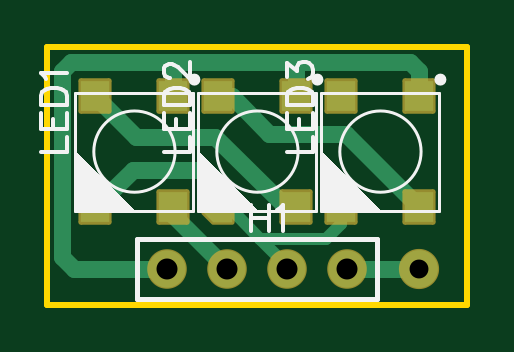
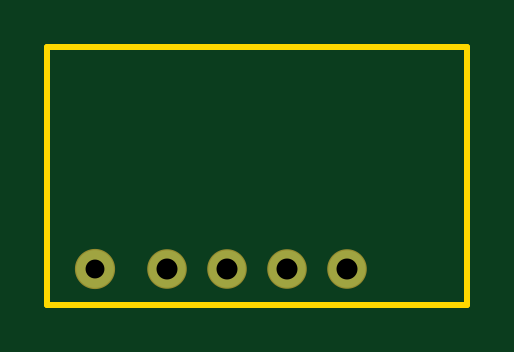
Circuit board: 9 layer files. Board 17.8 x 10.9 mm.
- drill: Drill_PTH_Through.DRL (373 bytes)
- drill: Drill_PTH_Through_Via.DRL (238 bytes)
- outline: Gerber_BoardOutlineLayer.GKO (507 bytes)
- bottom_copper: Gerber_BottomLayer.GBL (543 bytes)
- bottom_mask: Gerber_BottomSolderMaskLayer.GBS (553 bytes)
- top_copper: Gerber_TopLayer.GTL (1991 bytes)
- paste: Gerber_TopPasteMaskLayer.GTP (824 bytes)
- top_silk: Gerber_TopSilkscreenLayer.GTO (4430 bytes)
- top_mask: Gerber_TopSolderMaskLayer.GTS (1765 bytes)

=== drill: Drill_PTH_Through.DRL ===
M48
METRIC,LZ,000.000
;FILE_FORMAT=3:3
;TYPE=PLATED
;Layer: PTH_Through
;EasyEDA v6.5.34, 2023-09-07 17:04:59
;d285b86b6a45415abe36a98a1c013e6f,0b3e81c085af431c91bff7fd5324728f,10
;Gerber Generator version 0.2
;Holesize 1 = 0.800 mm
T01C0.800
;Holesize 2 = 0.889 mm
T02C0.889
%
G05
G90
T01
X026162Y045847
T02
X015494Y045847
X018034Y045847
X020574Y045847
X023114Y045847
M30

=== drill: Drill_PTH_Through_Via.DRL ===
M48
METRIC,LZ,000.000
;FILE_FORMAT=3:3
;TYPE=PLATED
;Layer: PTH_Through_Via
;EasyEDA v6.5.34, 2023-09-07 17:04:59
;d285b86b6a45415abe36a98a1c013e6f,0b3e81c085af431c91bff7fd5324728f,10
;Gerber Generator version 0.2
T01C0.001
%
G05
G90
M30

=== outline: Gerber_BoardOutlineLayer.GKO ===
G04 Layer: BoardOutlineLayer*
G04 EasyEDA v6.5.34, 2023-09-07 17:04:59*
G04 d285b86b6a45415abe36a98a1c013e6f,0b3e81c085af431c91bff7fd5324728f,10*
G04 Gerber Generator version 0.2*
G04 Scale: 100 percent, Rotated: No, Reflected: No *
G04 Dimensions in millimeters *
G04 leading zeros omitted , absolute positions ,4 integer and 5 decimal *
%FSLAX45Y45*%
%MOMM*%

%ADD10C,0.2540*%
D10*
X1041400Y5524500D02*
G01*
X2819400Y5524500D01*
X2819400Y4432300D01*
X1041400Y4432300D01*
X1041400Y5524500D01*

%LPD*%
M02*

=== bottom_copper: Gerber_BottomLayer.GBL ===
G04 Layer: BottomLayer*
G04 EasyEDA v6.5.34, 2023-09-07 17:04:59*
G04 d285b86b6a45415abe36a98a1c013e6f,0b3e81c085af431c91bff7fd5324728f,10*
G04 Gerber Generator version 0.2*
G04 Scale: 100 percent, Rotated: No, Reflected: No *
G04 Dimensions in millimeters *
G04 leading zeros omitted , absolute positions ,4 integer and 5 decimal *
%FSLAX45Y45*%
%MOMM*%

%ADD10C,1.5748*%
%ADD11C,1.6000*%

%LPD*%
D10*
G01*
X1549400Y4584700D03*
G01*
X1803400Y4584700D03*
G01*
X2057400Y4584700D03*
G01*
X2311400Y4584700D03*
D11*
G01*
X2616200Y4584700D03*
M02*

=== bottom_mask: Gerber_BottomSolderMaskLayer.GBS ===
G04 Layer: BottomSolderMaskLayer*
G04 EasyEDA v6.5.34, 2023-09-07 17:04:59*
G04 d285b86b6a45415abe36a98a1c013e6f,0b3e81c085af431c91bff7fd5324728f,10*
G04 Gerber Generator version 0.2*
G04 Scale: 100 percent, Rotated: No, Reflected: No *
G04 Dimensions in millimeters *
G04 leading zeros omitted , absolute positions ,4 integer and 5 decimal *
%FSLAX45Y45*%
%MOMM*%

%ADD10C,1.6764*%
%ADD11C,1.7016*%

%LPD*%
D10*
G01*
X1549400Y4584700D03*
G01*
X1803400Y4584700D03*
G01*
X2057400Y4584700D03*
G01*
X2311400Y4584700D03*
D11*
G01*
X2616200Y4584700D03*
M02*

=== top_copper: Gerber_TopLayer.GTL ===
G04 Layer: TopLayer*
G04 EasyEDA v6.5.34, 2023-09-07 17:04:59*
G04 d285b86b6a45415abe36a98a1c013e6f,0b3e81c085af431c91bff7fd5324728f,10*
G04 Gerber Generator version 0.2*
G04 Scale: 100 percent, Rotated: No, Reflected: No *
G04 Dimensions in millimeters *
G04 leading zeros omitted , absolute positions ,4 integer and 5 decimal *
%FSLAX45Y45*%
%MOMM*%

%AMMACRO1*4,1,5,0.6,0.65,0.6,-0.65,-0.2,-0.65,-0.6,-0.25,-0.5999,0.65,0.6,0.65,0*%
%ADD10C,0.7000*%
%ADD11C,0.5080*%
%ADD12R,1.1999X1.3000*%
%ADD13MACRO1*%
%ADD14C,1.5748*%
%ADD15C,1.6000*%

%LPD*%
D10*
X1574800Y4845050D02*
G01*
X1574800Y4813300D01*
X1803400Y4584700D01*
D11*
X2057400Y4584700D02*
G01*
X2057400Y4597400D01*
X1943100Y4711700D01*
X2286000Y4845050D02*
G01*
X2286000Y4775200D01*
X2222500Y4711700D01*
X1943100Y4711700D01*
X1809750Y4845050D01*
X1765300Y4845050D01*
D10*
X1765300Y5314950D02*
G01*
X1822450Y5314950D01*
X1981200Y5156200D01*
X2304795Y5156200D01*
X2616200Y4845050D01*
X1244600Y5314950D02*
G01*
X1416304Y5143500D01*
X1752600Y5143500D01*
X2051050Y4845050D01*
X2095500Y4845050D01*
X2311400Y4584700D02*
G01*
X2616200Y4584700D01*
X1244699Y4844999D02*
G01*
X1403504Y5003800D01*
X1689100Y5003800D01*
X1765401Y4927498D01*
X1765401Y4844999D01*
X2095500Y5314950D02*
G01*
X2095500Y5461000D01*
X2132075Y5461000D01*
X1549400Y4584700D02*
G01*
X1155700Y4584700D01*
X1104900Y4635500D01*
X1104900Y5422900D01*
X1143000Y5461000D01*
X1663700Y5461000D01*
X1574800Y5314950D02*
G01*
X1574800Y5461000D01*
X2578100Y5461000D01*
X2616200Y5422900D01*
X2616200Y5314950D01*
D12*
G01*
X2616098Y5315000D03*
G01*
X2286101Y5315000D03*
G01*
X2616098Y4844999D03*
G01*
X2286101Y4844999D03*
G01*
X2095398Y5315000D03*
G01*
X1765401Y5315000D03*
G01*
X2095398Y4844999D03*
D13*
G01*
X1765399Y4844999D03*
D12*
G01*
X1574698Y5315000D03*
G01*
X1244701Y5315000D03*
G01*
X1574698Y4844999D03*
G01*
X1244701Y4844999D03*
D14*
G01*
X1549400Y4584700D03*
G01*
X1803400Y4584700D03*
G01*
X2057400Y4584700D03*
G01*
X2311400Y4584700D03*
D15*
G01*
X2616200Y4584700D03*
M02*

=== paste: Gerber_TopPasteMaskLayer.GTP ===
G04 Layer: TopPasteMaskLayer*
G04 EasyEDA v6.5.34, 2023-09-07 17:04:59*
G04 d285b86b6a45415abe36a98a1c013e6f,0b3e81c085af431c91bff7fd5324728f,10*
G04 Gerber Generator version 0.2*
G04 Scale: 100 percent, Rotated: No, Reflected: No *
G04 Dimensions in millimeters *
G04 leading zeros omitted , absolute positions ,4 integer and 5 decimal *
%FSLAX45Y45*%
%MOMM*%

%AMMACRO1*4,1,5,0.6,0.65,0.6,-0.65,-0.2,-0.65,-0.6,-0.25,-0.5999,0.65,0.6,0.65,0*%
%ADD10R,1.1999X1.3000*%
%ADD11MACRO1*%

%LPD*%
D10*
G01*
X2616098Y5315000D03*
G01*
X2286101Y5315000D03*
G01*
X2616098Y4844999D03*
G01*
X2286101Y4844999D03*
G01*
X2095398Y5315000D03*
G01*
X1765401Y5315000D03*
G01*
X2095398Y4844999D03*
D11*
G01*
X1765399Y4844999D03*
D10*
G01*
X1574698Y5315000D03*
G01*
X1244701Y5315000D03*
G01*
X1574698Y4844999D03*
G01*
X1244701Y4844999D03*
M02*

=== top_silk: Gerber_TopSilkscreenLayer.GTO ===
G04 Layer: TopSilkscreenLayer*
G04 EasyEDA v6.5.34, 2023-09-07 17:04:59*
G04 d285b86b6a45415abe36a98a1c013e6f,0b3e81c085af431c91bff7fd5324728f,10*
G04 Gerber Generator version 0.2*
G04 Scale: 100 percent, Rotated: No, Reflected: No *
G04 Dimensions in millimeters *
G04 leading zeros omitted , absolute positions ,4 integer and 5 decimal *
%FSLAX45Y45*%
%MOMM*%

%ADD10C,0.1524*%
%ADD11C,0.1270*%
%ADD12C,0.2032*%
%ADD13C,0.2030*%
%ADD14C,0.2540*%

%LPD*%
D10*
X2056366Y5079969D02*
G01*
X2165332Y5079969D01*
X2165332Y5079969D02*
G01*
X2165332Y5142453D01*
X2056366Y5176743D02*
G01*
X2165332Y5176743D01*
X2056366Y5176743D02*
G01*
X2056366Y5244053D01*
X2108182Y5176743D02*
G01*
X2108182Y5218145D01*
X2165332Y5176743D02*
G01*
X2165332Y5244053D01*
X2056366Y5278343D02*
G01*
X2165332Y5278343D01*
X2056366Y5278343D02*
G01*
X2056366Y5314919D01*
X2061446Y5330413D01*
X2071860Y5340827D01*
X2082274Y5345907D01*
X2098022Y5351241D01*
X2123930Y5351241D01*
X2139424Y5345907D01*
X2149838Y5340827D01*
X2160252Y5330413D01*
X2165332Y5314919D01*
X2165332Y5278343D01*
X2056366Y5395945D02*
G01*
X2056366Y5453095D01*
X2098022Y5421853D01*
X2098022Y5437347D01*
X2103102Y5447761D01*
X2108182Y5453095D01*
X2123930Y5458175D01*
X2134344Y5458175D01*
X2149838Y5453095D01*
X2160252Y5442681D01*
X2165332Y5426933D01*
X2165332Y5411439D01*
X2160252Y5395945D01*
X2155172Y5390611D01*
X2144758Y5385531D01*
X1535678Y5080071D02*
G01*
X1644644Y5080071D01*
X1644644Y5080071D02*
G01*
X1644644Y5142301D01*
X1535678Y5176591D02*
G01*
X1644644Y5176591D01*
X1535678Y5176591D02*
G01*
X1535678Y5244155D01*
X1587494Y5176591D02*
G01*
X1587494Y5218247D01*
X1644644Y5176591D02*
G01*
X1644644Y5244155D01*
X1535678Y5278445D02*
G01*
X1644644Y5278445D01*
X1535678Y5278445D02*
G01*
X1535678Y5314767D01*
X1540758Y5330515D01*
X1551172Y5340675D01*
X1561586Y5346009D01*
X1577334Y5351089D01*
X1603242Y5351089D01*
X1618736Y5346009D01*
X1629150Y5340675D01*
X1639564Y5330515D01*
X1644644Y5314767D01*
X1644644Y5278445D01*
X1561586Y5390713D02*
G01*
X1556506Y5390713D01*
X1546092Y5395793D01*
X1540758Y5401127D01*
X1535678Y5411541D01*
X1535678Y5432115D01*
X1540758Y5442529D01*
X1546092Y5447863D01*
X1556506Y5452943D01*
X1566920Y5452943D01*
X1577334Y5447863D01*
X1592828Y5437449D01*
X1644644Y5385379D01*
X1644644Y5458277D01*
X1014968Y5079893D02*
G01*
X1123934Y5079893D01*
X1123934Y5079893D02*
G01*
X1123934Y5142377D01*
X1014968Y5176667D02*
G01*
X1123934Y5176667D01*
X1014968Y5176667D02*
G01*
X1014968Y5244231D01*
X1066784Y5176667D02*
G01*
X1066784Y5218069D01*
X1123934Y5176667D02*
G01*
X1123934Y5244231D01*
X1014968Y5278521D02*
G01*
X1123934Y5278521D01*
X1014968Y5278521D02*
G01*
X1014968Y5314843D01*
X1020048Y5330337D01*
X1030462Y5340751D01*
X1040876Y5346085D01*
X1056624Y5351165D01*
X1082532Y5351165D01*
X1098026Y5346085D01*
X1108440Y5340751D01*
X1118854Y5330337D01*
X1123934Y5314843D01*
X1123934Y5278521D01*
X1035796Y5385455D02*
G01*
X1030462Y5395869D01*
X1014968Y5411363D01*
X1123934Y5411363D01*
X1905076Y4852319D02*
G01*
X1905076Y4743353D01*
X1977720Y4852319D02*
G01*
X1977720Y4743353D01*
X1905076Y4800503D02*
G01*
X1977720Y4800503D01*
X2012010Y4831745D02*
G01*
X2022424Y4836825D01*
X2037918Y4852319D01*
X2037918Y4743353D01*
G36*
X2202180Y5080000D02*
G01*
X2201113Y4830013D01*
X2453640Y4831080D01*
G37*
G36*
X1681480Y5080000D02*
G01*
X1680413Y4830013D01*
X1932939Y4831080D01*
G37*
G36*
X1160780Y5080000D02*
G01*
X1159713Y4830013D01*
X1412240Y4831080D01*
G37*
D11*
X2701086Y5329986D02*
G01*
X2701086Y4830013D01*
X2291105Y4830013D01*
X2201113Y4830013D01*
X2201113Y4920005D01*
X2201113Y5329986D01*
X2701086Y5329986D01*
X2180386Y5329986D02*
G01*
X2180386Y4830013D01*
X1770405Y4830013D01*
X1680413Y4830013D01*
X1680413Y4920005D01*
X1680413Y5329986D01*
X2180386Y5329986D01*
X1659686Y5329986D02*
G01*
X1659686Y4830013D01*
X1249705Y4830013D01*
X1159713Y4830013D01*
X1159713Y4920005D01*
X1159713Y5329986D01*
X1659686Y5329986D01*
D12*
X2438400Y4711700D02*
G01*
X2438400Y4457700D01*
X1422400Y4457700D01*
X1422400Y4711700D01*
X1612900Y4711700D01*
D13*
X2438400Y4711700D02*
G01*
X1612900Y4711700D01*
D11*
G75*
G01*
X2451100Y5252034D02*
G03*
X2451532Y5252034I216J-172034D01*
G75*
G01*
X1930400Y5252034D02*
G03*
X1930832Y5252034I216J-172034D01*
G75*
G01*
X1409700Y5252034D02*
G03*
X1410132Y5252034I216J-172034D01*
D14*
G75*
G01
X2717800Y5384800D02*
G03X2717800Y5384800I-12700J0D01*
G75*
G01
X2197100Y5384775D02*
G03X2197100Y5384775I-12700J0D01*
G75*
G01
X1676400Y5384800D02*
G03X1676400Y5384800I-12700J0D01*
M02*

=== top_mask: Gerber_TopSolderMaskLayer.GTS ===
G04 Layer: TopSolderMaskLayer*
G04 EasyEDA v6.5.34, 2023-09-07 17:04:59*
G04 d285b86b6a45415abe36a98a1c013e6f,0b3e81c085af431c91bff7fd5324728f,10*
G04 Gerber Generator version 0.2*
G04 Scale: 100 percent, Rotated: No, Reflected: No *
G04 Dimensions in millimeters *
G04 leading zeros omitted , absolute positions ,4 integer and 5 decimal *
%FSLAX45Y45*%
%MOMM*%

%AMMACRO1*1,1,$1,$2,$3*1,1,$1,$4,$5*1,1,$1,0-$2,0-$3*1,1,$1,0-$4,0-$5*20,1,$1,$2,$3,$4,$5,0*20,1,$1,$4,$5,0-$2,0-$3,0*20,1,$1,0-$2,0-$3,0-$4,0-$5,0*20,1,$1,0-$4,0-$5,$2,$3,0*4,1,4,$2,$3,$4,$5,0-$2,0-$3,0-$4,0-$5,$2,$3,0*%
%AMMACRO2*4,1,38,-0.2155,-0.752,-0.246,-0.7418,-0.2612,-0.7316,-0.2714,-0.7215,-0.2731,-0.7212,-0.6718,-0.3225,-0.6714,-0.3215,-0.6815,-0.3113,-0.6917,-0.2961,-0.7019,-0.2656,-0.7019,-0.2503,-0.7023,-0.2513,-0.7023,0.6504,-0.7018,0.6496,-0.6967,0.6801,-0.6815,0.7106,-0.6612,0.7309,-0.6307,0.7461,-0.6002,0.7512,-0.6007,0.752,0.6007,0.752,0.5997,0.7512,0.6302,0.7461,0.6607,0.7309,0.681,0.7106,0.6962,0.6801,0.7013,0.6496,0.7023,0.6504,0.7023,-0.6501,0.7013,-0.6504,0.6962,-0.6808,0.681,-0.7113,0.6607,-0.7316,0.6302,-0.7469,0.5997,-0.752,0.6007,-0.7517,-0.1994,-0.7517,-0.2003,-0.752,-0.2155,-0.752,0*%
%ADD10MACRO1,0.2032X0.5999X0.65X0.5999X-0.65*%
%ADD11MACRO2*%
%ADD12C,1.6764*%
%ADD13C,1.7016*%

%LPD*%
D10*
G01*
X2616098Y5315000D03*
G01*
X2286101Y5315000D03*
G01*
X2616098Y4844999D03*
G01*
X2286101Y4844999D03*
G01*
X2095398Y5315000D03*
G01*
X1765401Y5315000D03*
G01*
X2095398Y4844999D03*
D11*
G01*
X1765426Y4845037D03*
D10*
G01*
X1574698Y5315000D03*
G01*
X1244701Y5315000D03*
G01*
X1574698Y4844999D03*
G01*
X1244701Y4844999D03*
D12*
G01*
X1549400Y4584700D03*
G01*
X1803400Y4584700D03*
G01*
X2057400Y4584700D03*
G01*
X2311400Y4584700D03*
D13*
G01*
X2616200Y4584700D03*
M02*
